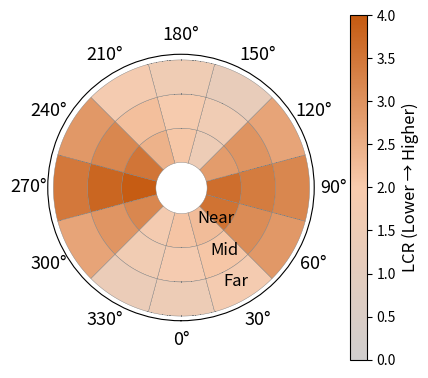

This figure's Python source:
import numpy as np
import matplotlib.pyplot as plt
from matplotlib.patches import Wedge
from matplotlib.offsetbox import OffsetImage, AnnotationBbox
from matplotlib.colors import LinearSegmentedColormap
import matplotlib.image as mpimg
import os

plt.rcParams.update({
    'font.size': 14,
    'axes.labelsize': 14,
    'xtick.labelsize': 13,
    'ytick.labelsize': 12,
    'legend.fontsize': 13,
    'axes.titlesize': 15,
    'figure.titlesize': 15
})



# 设置参数
num_angles = 12
num_rings = 3
inner_hole_radius = 0.75  # 圆心留空区域半径
angle_width = 360 / num_angles


# 模拟数据
# np.random.seed(42)
# data = np.random.rand(num_rings, num_angles)
# print("Data shape:", data.shape)
# print("Data values:\n", data)

data = [
    [2.123, 2.262, 3.562, 3.629, 2.839, 1.482, 2.077, 2.451, 3.503, 3.961, 3.189, 1.785],
    [1.829, 2.081, 3.123, 3.405, 2.982, 1.601, 1.908, 2.215, 3.201, 3.789, 2.951, 1.654],
    [1.456, 1.789, 2.901, 3.201, 2.675, 1.234, 1.567, 1.789, 2.901, 3.456, 2.678, 1.345]
]
data = np.array(data)
data = data / 4
print("Data shape:", data.shape)
print("Data values:\n", data)

custom_cmap = LinearSegmentedColormap.from_list("custom_cool", ["#D0CECE","#F8CBAD", "#C55A11" ])


# 创建图形
# fig, ax = plt.subplots(subplot_kw={'projection': 'polar'}, figsize=(9, 7), facecolor='white')
fig, ax = plt.subplots(subplot_kw={'projection': 'polar'}, figsize=(4.5, 4.0), facecolor='white')
ax.set_theta_zero_location('S')  # 0° 在南方（下方）
ax.set_theta_direction(1)       # 顺时针方向


# 设置色块偏移角度，使其错开整数角度（±15°）
theta_offset = angle_width / 2
theta_edges = np.linspace(0, 360, num_angles + 1)
r_edges = np.linspace(inner_hole_radius, num_rings + inner_hole_radius, num_rings + 1)

# 绘制每个扇形色块
for i in range(num_rings):
    r0 = r_edges[i]
    r1 = r_edges[i + 1]
    for j in range(num_angles):
        # 色块中心以 j * angle_width 位置为中心（整数刻度），范围 ±15°
        theta_center = j * angle_width
        theta0 = theta_center - theta_offset
        theta1 = theta_center + theta_offset
        val = data[i, j]

        theta_range = np.radians(np.linspace(theta0, theta1, 30))
        r_inner = np.full_like(theta_range, r0)
        r_outer = np.full_like(theta_range, r1)
        # ax.fill_between(theta_range, r_inner, r_outer, color=plt.cm.plasma(val), edgecolor='gray', linewidth=0.3)
        ax.fill_between(theta_range, r_inner, r_outer, color=custom_cmap(val), edgecolor='gray', linewidth=0.3)

# 设置极坐标刻度（固定在整数角度）
angle_ticks = [i * angle_width for i in range(num_angles)]
ax.set_xticks(np.radians(angle_ticks))
ax.set_xticklabels([f'{int(a)}°' for a in angle_ticks])

# 设置距离标签在圆环中心
r_label_pos = [(r_edges[i] + r_edges[i + 1]) / 2 for i in range(num_rings)]
ax.set_yticks(r_label_pos)
ax.set_yticklabels(['Near', 'Mid', 'Far'])

# 去除默认半径虚线
ax.yaxis.grid(False)

# 标题与色条
# ax.set_title("Adversarial Effectiveness by Angle and Distance", va='bottom', fontsize=14, weight='bold')
ax.grid(color='lightgray', linestyle='--', linewidth=0.5)

ax.yaxis.grid(False)  # 去除径向虚线
ax.xaxis.grid(False)  # 去除角度方向虚线

# sm = plt.cm.ScalarMappable(cmap='plasma', norm=plt.Normalize(vmin=0, vmax=4))
# sm = plt.cm.ScalarMappable(cmap='cividis', norm=plt.Normalize(vmin=0, vmax=4))
# sm = plt.cm.ScalarMappable(cmap='viridis', norm=plt.Normalize(vmin=0, vmax=4))
sm = plt.cm.ScalarMappable(cmap=custom_cmap, norm=plt.Normalize(vmin=0, vmax=4))

cbar = plt.colorbar(sm, ax=ax, pad=0.1)
cbar.set_label('LCR (Lower → Higher)', fontsize=12)
cbar.ax.tick_params(labelsize=10)


# 放置 logo 图片在图中间（示例使用 matplotlib 自带图像）
logo_path = './车辆-01.png'
if os.path.exists(logo_path):
    image = mpimg.imread(logo_path)
    imagebox = OffsetImage(image, zoom=0.1)
    ab = AnnotationBbox(imagebox, (0, 0), frameon=False, boxcoords="data")
    ax.add_artist(ab)

plt.tight_layout()
plt.savefig('./polar.pdf', format='pdf', bbox_inches='tight')
